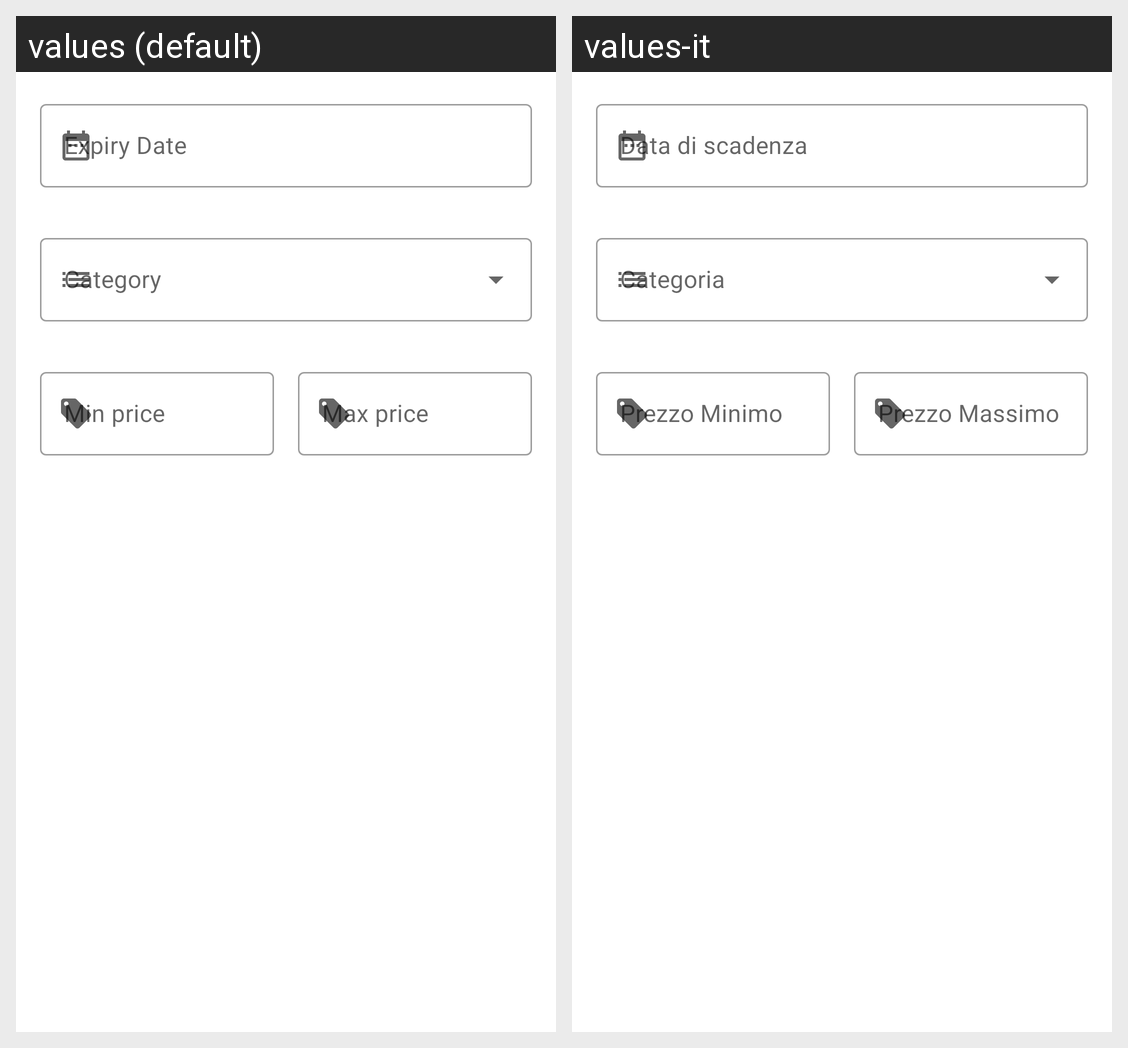

Translations of the strings shown on this Android screen, per locale in the grid:
Android screen res/layout/fragment_filter.xml rendered under 2 locales, left to right: values (default), values-it. Device: Nexus 5 (rendered at 1080×1920; each locale shown at half size, 540×960, under a caption strip naming it); theme AppTheme.
Strings drawn on this screen, with the default value and each locale's value (text and hints the layout hard-codes, and strings that could not be matched under every locale, appear in the picture but are not listed):

expiry_date
  values: Expiry Date
  values-it: Data di scadenza

category
  values: Category
  values-it: Categoria

min_price
  values: Min price
  values-it: Prezzo Minimo

max_price
  values: Max price
  values-it: Prezzo Massimo
